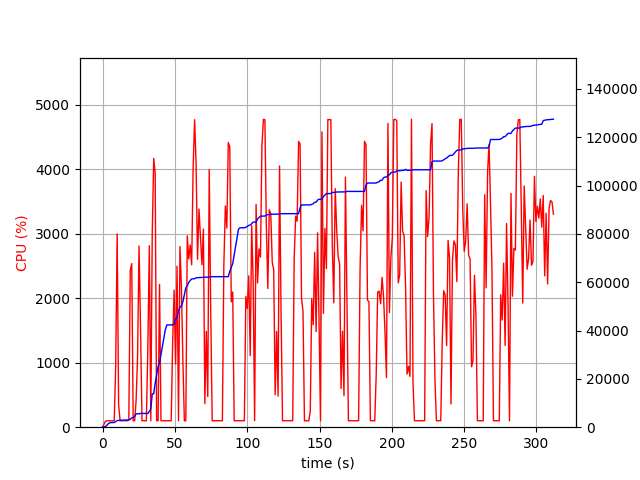

Source data for this figure (header and first rows):
elapsed_time, nproc, cpu, mem_real, mem_virtual
5.602836608886719e-05, 1, 0.0, 13.41, 3194
1.008, 3, 43.7, 64.9, 404.3
2.017, 1, 91.2, 269.8, 939.2
3.026, 1, 100.0, 826.8, 1899
4.036, 1, 99.0, 1481, 3179
5.046, 1, 100.1, 1820, 3179
6.054, 1, 100.1, 1924, 2667
7.063, 1, 99.1, 1924, 2667
8.073, 1, 100.0, 1924, 2667
9.082, 1, 939.4, 2327, 7051
10.1, 1, 2999, 2760, 7516
11.11, 1, 353.4, 2791, 7552
12.12, 1, 101.2, 2880, 7656
13.13, 1, 99.3, 2880, 7656
14.13, 1, 101.3, 2909, 7696
15.14, 1, 101.3, 2928, 7696
16.15, 1, 101.3, 2951, 7744
17.15, 1, 100.2, 2991, 7800
18.16, 1, 109.2, 3086, 7904
19.17, 1, 2435, 3244, 8570
20.18, 1, 2538, 3905, 11130
21.19, 1, 100.2, 3905, 11130
22.2, 1, 100.2, 4544, 14470
23.21, 1, 417.2, 5523, 14540
24.21, 1, 1095, 5552, 14540
25.22, 1, 2811, 5567, 14540
26.27, 1, 1536, 5691, 14549
27.28, 1, 100.3, 5691, 14549
28.28, 1, 101.3, 5691, 14549
29.29, 1, 100.3, 5691, 14549
30.3, 1, 99.4, 5691, 14549
31.3, 1, 1222, 5691, 14549
32.35, 1, 2816, 6483, 14549
33.35, 1, 99.3, 7511, 14549
34.36, 1, 3007, 13776, 20707
35.37, 1, 4170, 13840, 20707
36.38, 1, 3945, 18107, 35109
37.39, 1, 99.3, 21616, 35109
38.39, 1, 100.3, 25114, 35109
39.4, 1, 2215, 26660, 55589
40.41, 1, 100.2, 30044, 55589
41.42, 1, 99.3, 33454, 55589
42.42, 1, 100.3, 36872, 55589
43.43, 1, 99.3, 40411, 55589
44.44, 1, 99.3, 42303, 55589
45.45, 1, 100.3, 42303, 55589
46.45, 1, 99.3, 42303, 55589
47.46, 1, 100.3, 42303, 55589
48.47, 1, 1312, 42339, 55613
49.48, 1, 2126, 42633, 55977
50.49, 1, 980.2, 44717, 55993
51.51, 1, 2496, 45326, 81057
52.52, 1, 99.3, 48208, 81057
53.53, 1, 2802, 49672, 81489
54.53, 1, 2166, 50121, 81913
55.55, 1, 1022, 51929, 82293
56.56, 1, 99.3, 54777, 82293
57.56, 1, 100.1, 57635, 82293
58.57, 1, 2968, 58540, 82293
59.59, 1, 2609, 59917, 83649
... 249 more rows
